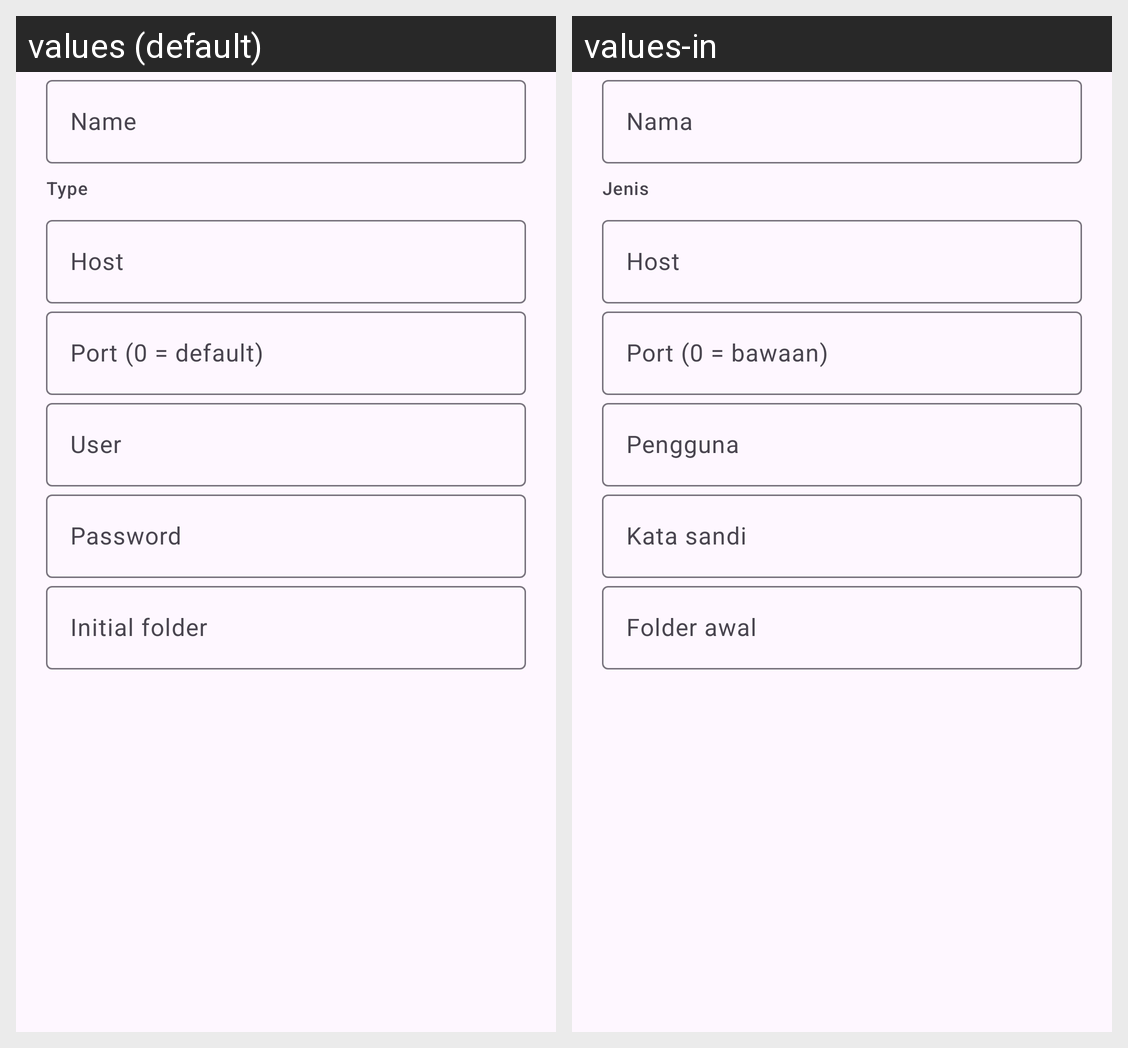

This grid shows one Android layout under two languages. Give, for every string resource on the screen, its name, the default text and each shown locale's text.
Android screen res/layout/dialog_connection.xml rendered under 2 locales, left to right: values (default), values-in. Device: Nexus 5 (rendered at 1080×1920; each locale shown at half size, 540×960, under a caption strip naming it); theme Theme.RockEdit.
Strings drawn on this screen, with the default value and each locale's value (text and hints the layout hard-codes, and strings that could not be matched under every locale, appear in the picture but are not listed):

storage_name
  values: Name
  values-in: Nama

storage_type
  values: Type
  values-in: Jenis

storage_host
  values: Host
  values-in: Host

storage_port
  values: Port (0 = default)
  values-in: Port (0 = bawaan)

storage_user
  values: User
  values-in: Pengguna

storage_password
  values: Password
  values-in: Kata sandi

storage_initial_path
  values: Initial folder
  values-in: Folder awal
